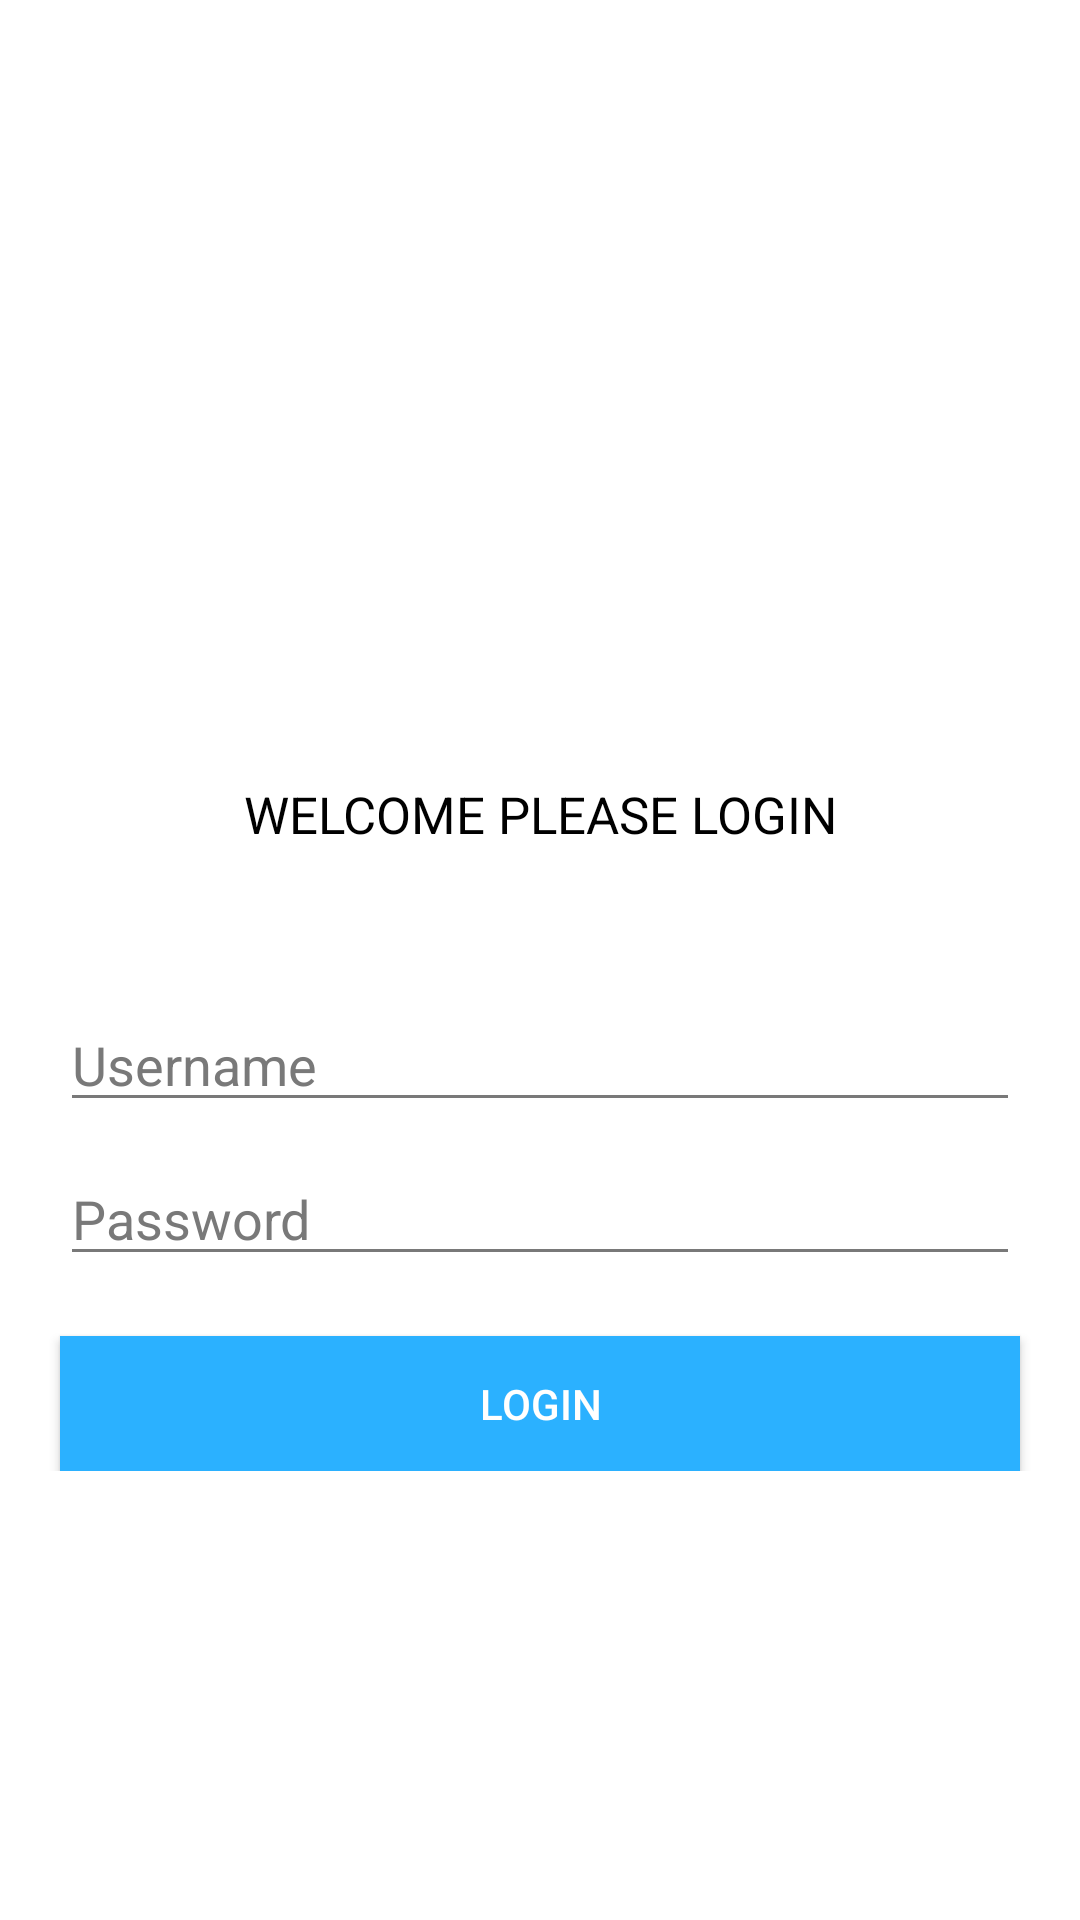

Write the Android layout XML for this screen, with the resource values it uses.
<!-- AndroidManifest.xml: application theme AppTheme -->
<!-- res/layout/activity_login.xml -->
<?xml version="1.0" encoding="utf-8"?>
<ScrollView
    xmlns:android="http://schemas.android.com/apk/res/android"
    xmlns:app="http://schemas.android.com/apk/res-auto"
    xmlns:tools="http://schemas.android.com/tools"
    android:layout_height="match_parent"
    android:layout_width="match_parent"
    android:background="@color/putih">

    <LinearLayout
        android:layout_width="match_parent"
        android:layout_height="match_parent"
        android:orientation="vertical"
        android:background="@color/putih"
        tools:context=".Ui.Login">

        <ImageView
            android:layout_width="140dp"
            android:layout_height="140dp"
            android:layout_gravity="center"
            android:layout_marginTop="80dp"
            android:background="@mipmap/logobaru"/>

        <TextView
            android:layout_width="match_parent"
            android:layout_height="wrap_content"
            android:text="WELCOME PLEASE LOGIN"
            android:textSize="17dp"
            android:textColor="@color/hitam"
            android:gravity="center"
            android:layout_marginTop="40dp"/>


        <EditText
            android:id="@+id/txtusername"
            android:layout_width="320dp"
            android:layout_height="wrap_content"
            android:layout_gravity="center"
            android:layout_marginStart="20dp"
            android:layout_marginTop="50dp"
            android:layout_marginEnd="20dp"
            android:hint="Username"
            android:textColorHint="#797979"
            app:backgroundTint="#797979" />

        <EditText
            android:id="@+id/txtpassword"
            android:layout_width="320dp"
            android:layout_height="wrap_content"
            android:layout_gravity="center"
            android:layout_marginStart="20dp"
            android:layout_marginTop="10dp"
            android:layout_marginEnd="20dp"
            android:hint="Password"
            android:inputType="textPassword"
            android:textColorHint="#797979"
            app:backgroundTint="#797979" />

        <Button
            android:id="@+id/btnlogin"
            android:layout_width="320dp"
            android:layout_height="45dp"
            android:layout_marginStart="20dp"
            android:layout_marginTop="20dp"
            android:layout_marginEnd="20dp"
            android:layout_gravity="center"
            android:background="@color/colorPrimary"
            android:text="LOGIN"
            android:textColor="@color/putih" />


        </LinearLayout>


</ScrollView>
<!-- resources referenced by this layout -->
<resources>
  <color name="colorPrimary">#2bb1ff</color>
  <color name="hitam">#000000</color>
  <color name="putih">#ffffff</color>
  <style name="AppTheme" parent="Theme.AppCompat.Light.NoActionBar">
          
          <item name="colorPrimary">@color/colorPrimary</item>
          <item name="colorPrimaryDark">@color/colorPrimaryDark</item>
          <item name="colorAccent">@color/colorAccent</item>
      </style>
  <color name="colorPrimaryDark">#007fcb</color>
  <color name="colorAccent">#52AEFF</color>
</resources>
